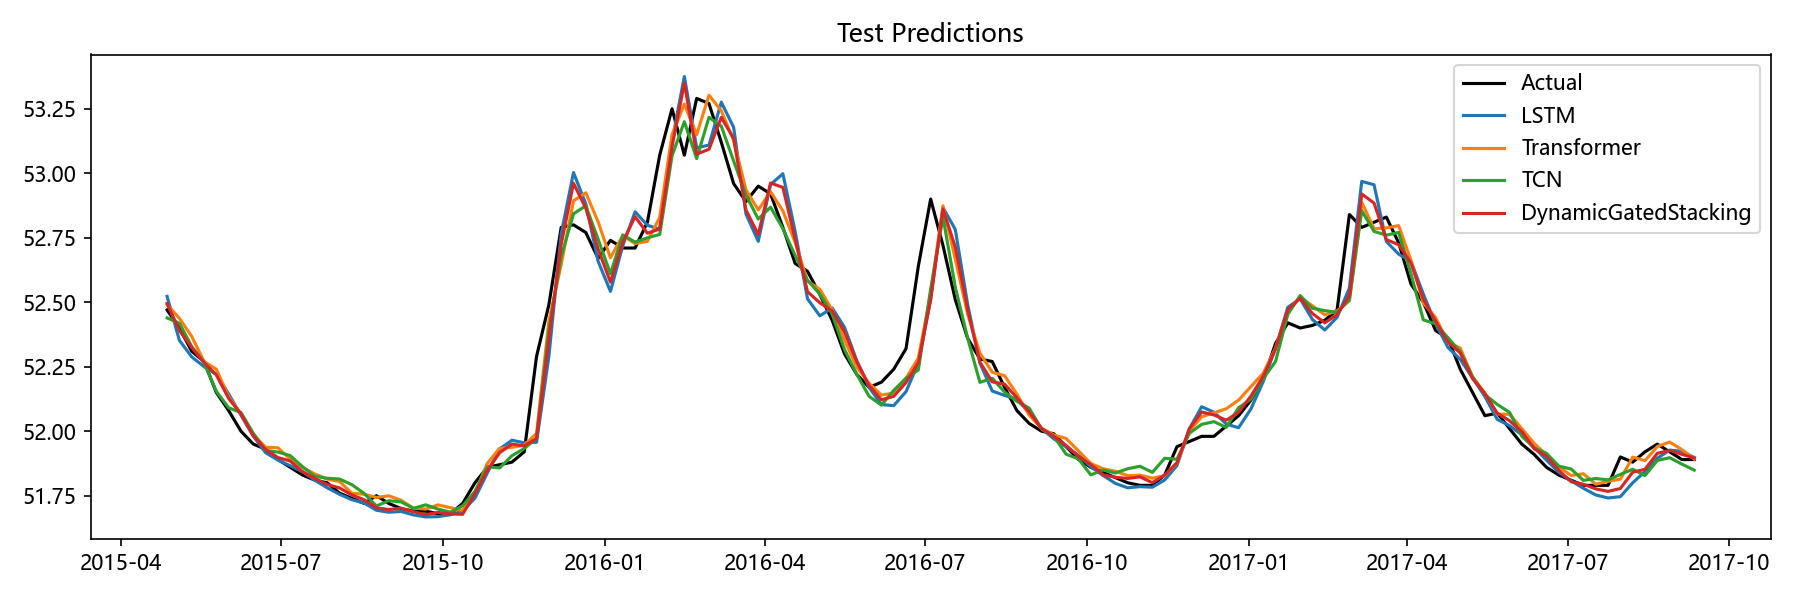

Source data for this figure (header and first rows):
Date, Actual, LSTM, Transformer, TCN, Aquifer, DynamicGatedStacking
2015-04-27, 52.47, 52.52, 52.49, 52.44, 裂隙水4, 52.5
2015-05-04, 52.4, 52.35, 52.44, 52.42, 裂隙水4, 52.39
2015-05-11, 52.31, 52.29, 52.37, 52.33, 裂隙水4, 52.32
2015-05-18, 52.27, 52.25, 52.27, 52.27, 裂隙水4, 52.27
2015-05-25, 52.15, 52.22, 52.24, 52.15, 裂隙水4, 52.22
2015-06-01, 52.08, 52.14, 52.13, 52.09, 裂隙水4, 52.13
2015-06-08, 52.0, 52.06, 52.07, 52.07, 裂隙水4, 52.07
2015-06-15, 51.95, 51.98, 51.99, 51.99, 裂隙水4, 51.98
2015-06-22, 51.93, 51.92, 51.94, 51.93, 裂隙水4, 51.93
2015-06-29, 51.89, 51.89, 51.94, 51.92, 裂隙水4, 51.9
2015-07-06, 51.86, 51.87, 51.89, 51.91, 裂隙水4, 51.88
2015-07-13, 51.83, 51.84, 51.86, 51.86, 裂隙水4, 51.84
2015-07-20, 51.81, 51.81, 51.83, 51.82, 裂隙水4, 51.82
2015-07-27, 51.8, 51.78, 51.81, 51.82, 裂隙水4, 51.79
2015-08-03, 51.76, 51.76, 51.81, 51.81, 裂隙水4, 51.78
2015-08-10, 51.74, 51.73, 51.76, 51.79, 裂隙水4, 51.75
2015-08-17, 51.72, 51.72, 51.76, 51.76, 裂隙水4, 51.73
2015-08-24, 51.75, 51.69, 51.74, 51.71, 裂隙水4, 51.7
2015-08-31, 51.72, 51.69, 51.75, 51.73, 裂隙水4, 51.7
2015-09-07, 51.7, 51.69, 51.73, 51.73, 裂隙水4, 51.7
2015-09-14, 51.69, 51.68, 51.7, 51.7, 裂隙水4, 51.69
2015-09-21, 51.69, 51.67, 51.7, 51.71, 裂隙水4, 51.68
2015-09-28, 51.68, 51.67, 51.71, 51.7, 裂隙水4, 51.69
2015-10-05, 51.68, 51.68, 51.7, 51.69, 裂隙水4, 51.68
2015-10-12, 51.72, 51.69, 51.69, 51.71, 裂隙水4, 51.68
2015-10-19, 51.8, 51.74, 51.76, 51.77, 裂隙水4, 51.76
2015-10-26, 51.86, 51.84, 51.87, 51.86, 裂隙水4, 51.85
2015-11-02, 51.87, 51.93, 51.93, 51.86, 裂隙水4, 51.92
2015-11-09, 51.88, 51.97, 51.94, 51.9, 裂隙水4, 51.95
2015-11-16, 51.92, 51.95, 51.95, 51.93, 裂隙水4, 51.94
2015-11-23, 52.29, 51.96, 51.99, 51.97, 裂隙水4, 51.97
2015-11-30, 52.49, 52.29, 52.43, 52.39, 裂隙水4, 52.36
2015-12-07, 52.79, 52.76, 52.65, 52.68, 裂隙水4, 52.72
2015-12-14, 52.8, 53, 52.89, 52.84, 裂隙水4, 52.96
2015-12-21, 52.77, 52.88, 52.92, 52.87, 裂隙水4, 52.86
2015-12-28, 52.67, 52.66, 52.81, 52.74, 裂隙水4, 52.71
2016-01-04, 52.74, 52.54, 52.67, 52.61, 裂隙水4, 52.58
2016-01-11, 52.71, 52.72, 52.76, 52.76, 裂隙水4, 52.73
2016-01-18, 52.71, 52.85, 52.73, 52.73, 裂隙水4, 52.83
2016-01-25, 52.81, 52.8, 52.74, 52.75, 裂隙水4, 52.77
2016-02-01, 53.07, 52.78, 52.83, 52.76, 裂隙水4, 52.78
2016-02-08, 53.25, 53.12, 53.15, 53.07, 裂隙水4, 53.1
2016-02-15, 53.07, 53.37, 53.27, 53.2, 裂隙水4, 53.35
2016-02-22, 53.29, 53.1, 53.15, 53.06, 裂隙水4, 53.07
2016-02-29, 53.27, 53.11, 53.3, 53.22, 裂隙水4, 53.09
2016-03-07, 53.12, 53.28, 53.24, 53.18, 裂隙水4, 53.22
2016-03-14, 52.96, 53.18, 53.13, 53.05, 裂隙水4, 53.13
2016-03-21, 52.89, 52.84, 52.94, 52.92, 裂隙水4, 52.86
2016-03-28, 52.95, 52.74, 52.86, 52.82, 裂隙水4, 52.76
2016-04-04, 52.92, 52.96, 52.93, 52.87, 裂隙水4, 52.96
2016-04-11, 52.79, 53, 52.85, 52.79, 裂隙水4, 52.94
2016-04-18, 52.65, 52.77, 52.73, 52.68, 裂隙水4, 52.74
2016-04-25, 52.62, 52.51, 52.58, 52.58, 裂隙水4, 52.54
2016-05-02, 52.53, 52.45, 52.55, 52.53, 裂隙水4, 52.5
2016-05-09, 52.43, 52.48, 52.47, 52.45, 裂隙水4, 52.47
2016-05-16, 52.3, 52.4, 52.35, 52.32, 裂隙水4, 52.39
2016-05-23, 52.22, 52.27, 52.25, 52.22, 裂隙水4, 52.27
2016-05-30, 52.17, 52.17, 52.19, 52.14, 裂隙水4, 52.18
2016-06-06, 52.19, 52.1, 52.14, 52.1, 裂隙水4, 52.12
2016-06-13, 52.24, 52.1, 52.15, 52.16, 裂隙水4, 52.13
... 65 more rows
